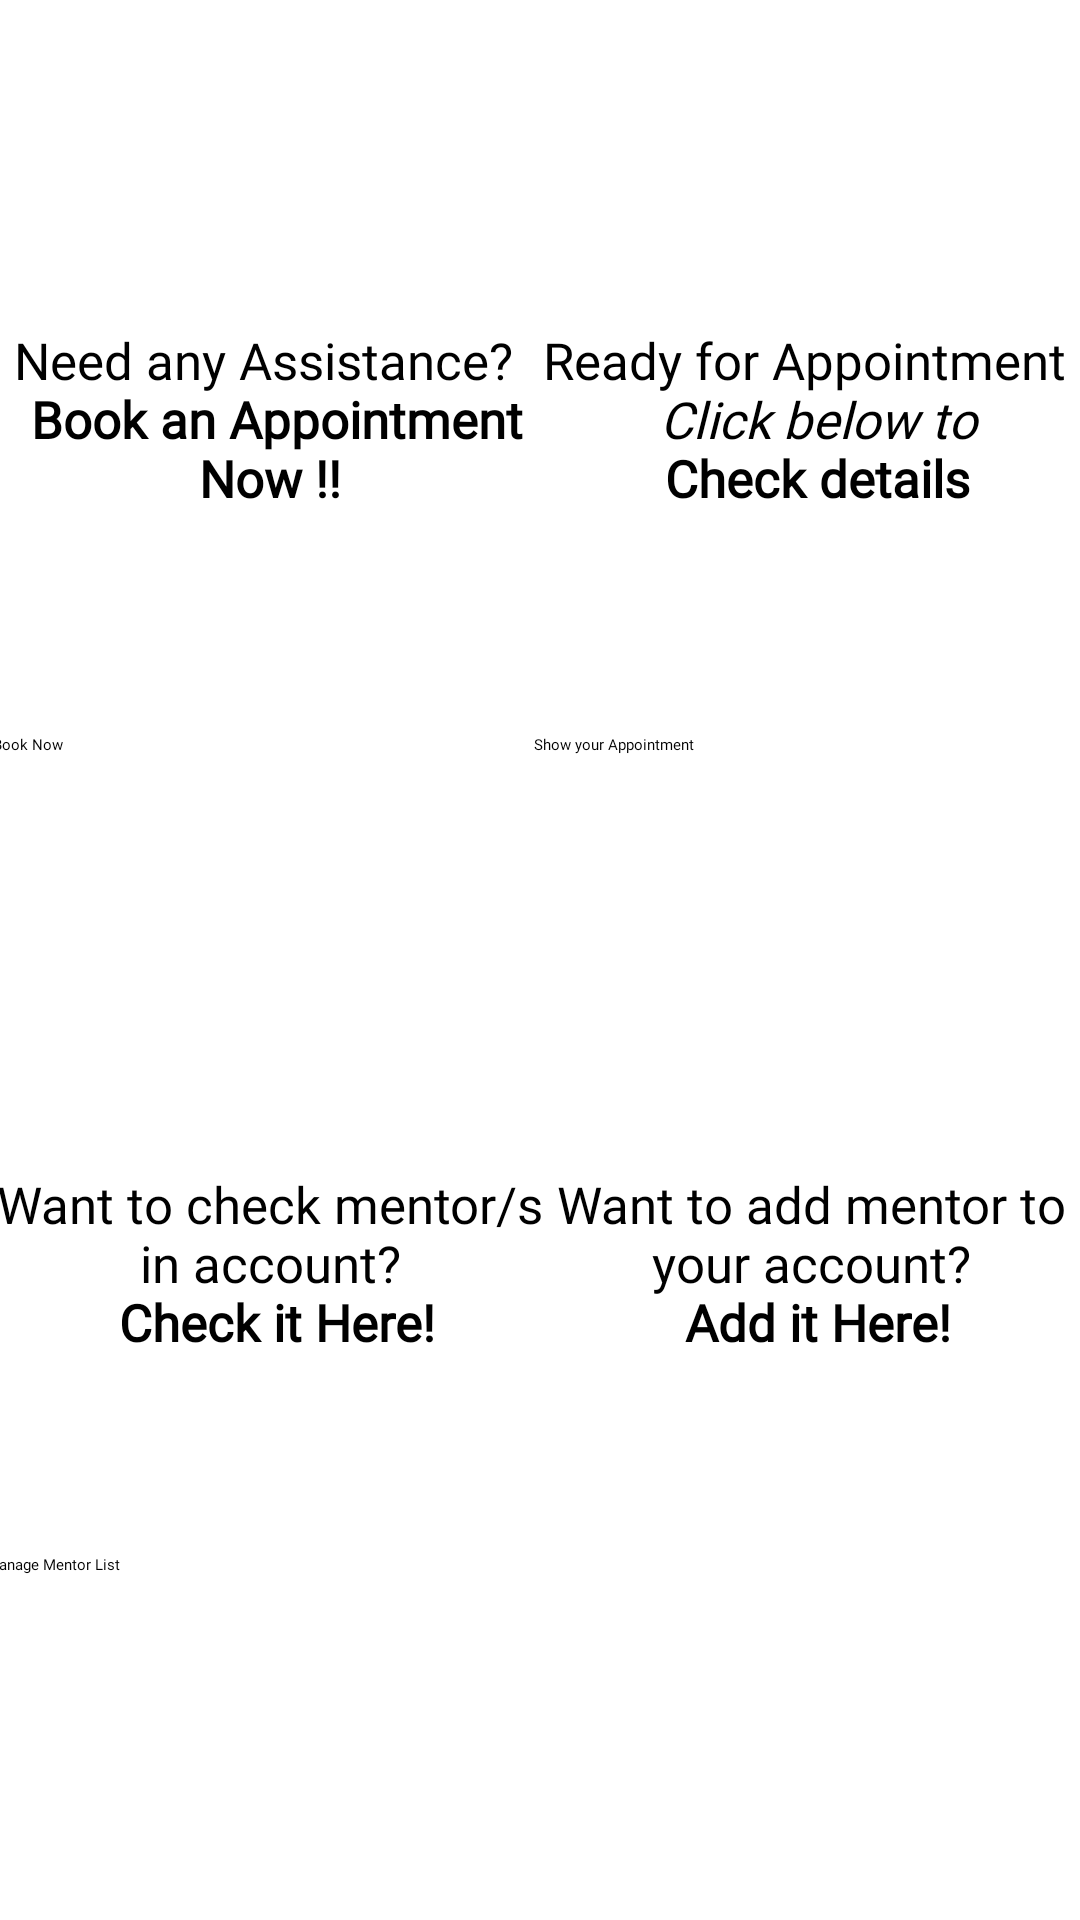

Produce the Android XML layout that renders to this screen, including the resource entries it uses.
<!-- AndroidManifest.xml: application theme MaterialTheme.Light.TranslucentStatus -->
<!-- res/layout/content_user_home_v2.xml -->
<?xml version="1.0" encoding="utf-8"?>
<androidx.constraintlayout.widget.ConstraintLayout
        xmlns:android="http://schemas.android.com/apk/res/android"
        xmlns:tools="http://schemas.android.com/tools"
        xmlns:app="http://schemas.android.com/apk/res-auto"
        android:layout_width="match_parent"
        android:layout_height="match_parent"
        app:layout_behavior="@string/appbar_scrolling_view_behavior"

        tools:context=".UserHomeV2"
        android:background="@color/about_libraries_special_button_openSource_dark">
    <TextView
            android:layout_width="wrap_content"
            android:layout_height="wrap_content"
            android:text=""
            android:fontFamily="@font/yatra_one"
            android:textColor="@color/about_libraries_dividerDark_openSource_dark"
            android:textSize="13dp"
            android:id="@+id/textviewstatus"
            tools:layout_editor_absoluteY="32dp" app:layout_constraintStart_toStartOf="parent"
            app:layout_constraintHorizontal_bias="0.5" app:layout_constraintEnd_toEndOf="parent"
            android:textAlignment="center" tools:ignore="MissingConstraints"/>
    <TextView
            android:layout_width="185dp"
            android:layout_height="100dp"
            android:text="@string/newooking"
            android:textColor="@color/about_libraries_dividerDark_openSource_dark"
            android:textSize="17dp"
            android:id="@+id/textView9"
            android:fontFamily="@font/mate_sc"
            android:textAlignment="center"
            android:layout_marginBottom="36dp"
            app:layout_constraintBottom_toTopOf="@+id/new_book_btn" app:layout_constraintStart_toStartOf="parent"
            app:layout_constraintHorizontal_bias="0.5" app:layout_constraintEnd_toStartOf="@+id/divider4"
            app:layout_constraintTop_toTopOf="parent" app:layout_constraintVertical_bias="1.0"/>
    <TextView
            android:layout_width="185dp"
            android:layout_height="100dp"
            android:text="@string/already_booked_show"
            android:textColor="@color/about_libraries_dividerDark_openSource_dark"
            android:textSize="17dp"
            android:id="@+id/textView7"
            android:fontFamily="@font/mate_sc"
            android:textAlignment="center"
            android:layout_marginBottom="36dp"
            app:layout_constraintBottom_toTopOf="@+id/show_appointment_btn"
            app:layout_constraintStart_toEndOf="@+id/divider4"
            app:layout_constraintEnd_toEndOf="parent" app:layout_constraintTop_toTopOf="parent"
            app:layout_constraintVertical_bias="1.0" app:layout_constraintHorizontal_bias="0.5"/>


    <Button android:layout_width="185dp" android:layout_height="wrap_content"
            android:text="Show your Appointment"
            android:id="@+id/show_appointment_btn"
            android:fontFamily="@font/kurale"
            android:background="@color/md_red_A700"
            android:textAllCaps="false"
            app:layout_constraintBottom_toTopOf="@+id/divider3"
            android:layout_marginBottom="72dp" app:layout_constraintStart_toEndOf="@+id/divider4"
            app:layout_constraintHorizontal_bias="0.5" app:layout_constraintEnd_toEndOf="parent"/>
    <Button android:layout_width="185dp"
            android:text="Book Now"

            android:background="@color/md_red_A700"
            android:id="@+id/new_book_btn"
            android:layout_height="wrap_content"
            android:fontFamily="@font/kurale"
            android:textAllCaps="false"
            app:layout_constraintBottom_toTopOf="@+id/divider3"
            android:layout_marginBottom="72dp" app:layout_constraintStart_toStartOf="parent"
            app:layout_constraintEnd_toStartOf="@+id/divider4"/>
    <View
            android:id="@+id/divider3"
            android:layout_width="395dp"
            android:layout_height="1dp"
            android:background="?android:attr/listDivider"
            app:layout_constraintBottom_toBottomOf="parent" android:layout_marginTop="8dp"
            app:layout_constraintTop_toTopOf="parent" app:layout_constraintStart_toStartOf="parent"
            app:layout_constraintHorizontal_bias="0.5" app:layout_constraintEnd_toEndOf="parent"/>
    <View
            android:id="@+id/divider4"
            android:layout_width="1dp"
            android:layout_height="715dp"
            android:background="?android:attr/listDivider"
            app:layout_constraintEnd_toEndOf="@+id/divider3"
            app:layout_constraintStart_toStartOf="@+id/divider3" app:layout_constraintTop_toTopOf="parent"
            app:layout_constraintBottom_toBottomOf="parent" app:layout_constraintHorizontal_bias="0.5"/>
    <TextView
            android:layout_width="185dp"
            android:layout_height="100dp"
            android:text="@string/manage_mentor_list"
            android:textColor="@color/about_libraries_dividerDark_openSource_dark"
            android:textSize="17dp"
            android:fontFamily="@font/mate_sc"
            android:textAlignment="center"
            app:layout_constraintStart_toStartOf="parent"
            app:layout_constraintEnd_toStartOf="@+id/divider4"
            android:id="@+id/textView14" app:layout_constraintTop_toBottomOf="@+id/divider3"
            android:layout_marginTop="64dp" android:layout_marginBottom="8dp"
            app:layout_constraintBottom_toBottomOf="parent" app:layout_constraintVertical_bias="0.01"
            app:layout_constraintHorizontal_bias="0.5"/>
    <Button
            android:text="Manage Mentor List"
            android:layout_width="190dp"
            android:layout_height="wrap_content"
            android:id="@+id/show_referal_list"
            android:fontFamily="@font/kurale"
            android:background="@color/md_red_A700" android:textAllCaps="false"
            app:layout_constraintStart_toStartOf="parent" app:layout_constraintHorizontal_bias="0.5"
            app:layout_constraintEnd_toStartOf="@+id/divider4" android:layout_marginTop="28dp"
            app:layout_constraintTop_toBottomOf="@+id/textView14" android:layout_marginBottom="8dp"
            app:layout_constraintBottom_toBottomOf="parent" app:layout_constraintVertical_bias="0.0"/>

    <TextView
            android:layout_width="185dp"
            android:layout_height="100dp"
            android:text="@string/add_mentor"
            android:textColor="@color/about_libraries_dividerDark_openSource_dark"
            android:textSize="17dp"
            android:fontFamily="@font/mate_sc"
            android:textAlignment="center"
            android:id="@+id/textView13"
            app:layout_constraintStart_toEndOf="@+id/divider4"
            app:layout_constraintEnd_toEndOf="parent"
            app:layout_constraintBottom_toBottomOf="parent" app:layout_constraintTop_toBottomOf="@+id/divider3"
            app:layout_constraintVertical_bias="0.01" app:layout_constraintHorizontal_bias="0.5"
            android:layout_marginTop="64dp" android:layout_marginBottom="8dp"/>
    <ImageView
            android:layout_width="109dp"
            android:layout_height="129dp" app:srcCompat="@drawable/downarrow"
            app:layout_constraintStart_toEndOf="@+id/divider4"
            app:layout_constraintHorizontal_bias="0.583"
            app:layout_constraintEnd_toEndOf="parent"
            app:layout_constraintBottom_toBottomOf="parent"
            android:layout_marginBottom="80dp" app:layout_constraintTop_toBottomOf="@+id/textView13"
    />
</androidx.constraintlayout.widget.ConstraintLayout>
<!-- resources referenced by this layout -->
<resources>
  <!-- drawable downarrow: webp bitmap (drawable, 6354 bytes) -->
  <string name="add_mentor">Want to add mentor to your account?\n
          <b>Add it Here!</b>
      </string>
  <string name="already_booked_show">Ready for Appointment \n
          <i>Click below to</i>\n
          <b>Check details</b>
      </string>
  <string name="manage_mentor_list">Want to check mentor/s in account?\n
          <b>Check it Here!</b>
      </string>
  <string name="newooking">Need any Assistance? \n
          <b>Book an Appointment Now !!</b>
      </string>
</resources>
